4-way image classification set "dataset" from GitHub (CamisaoLucas/classification_model); label vocabulary: bioclastic grainstone, mudstone, oolite, wackestone.

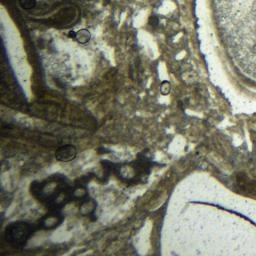
Label: wackestone

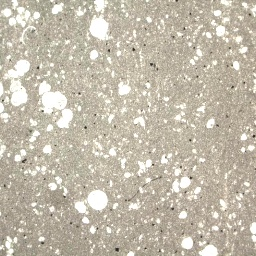
Label: mudstone

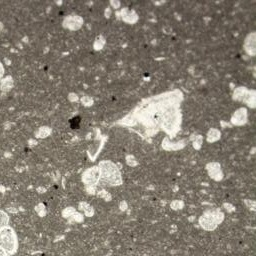
Label: mudstone

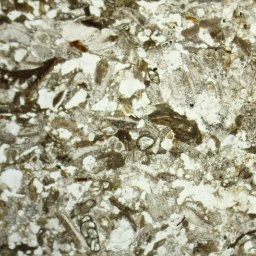
Label: bioclastic grainstone

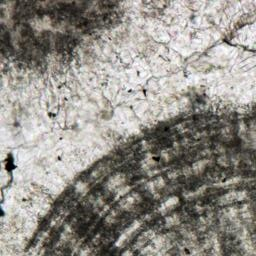
Label: oolite

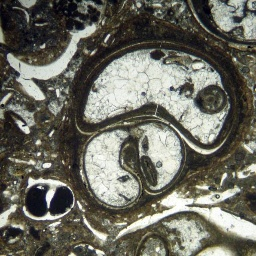
Label: wackestone
